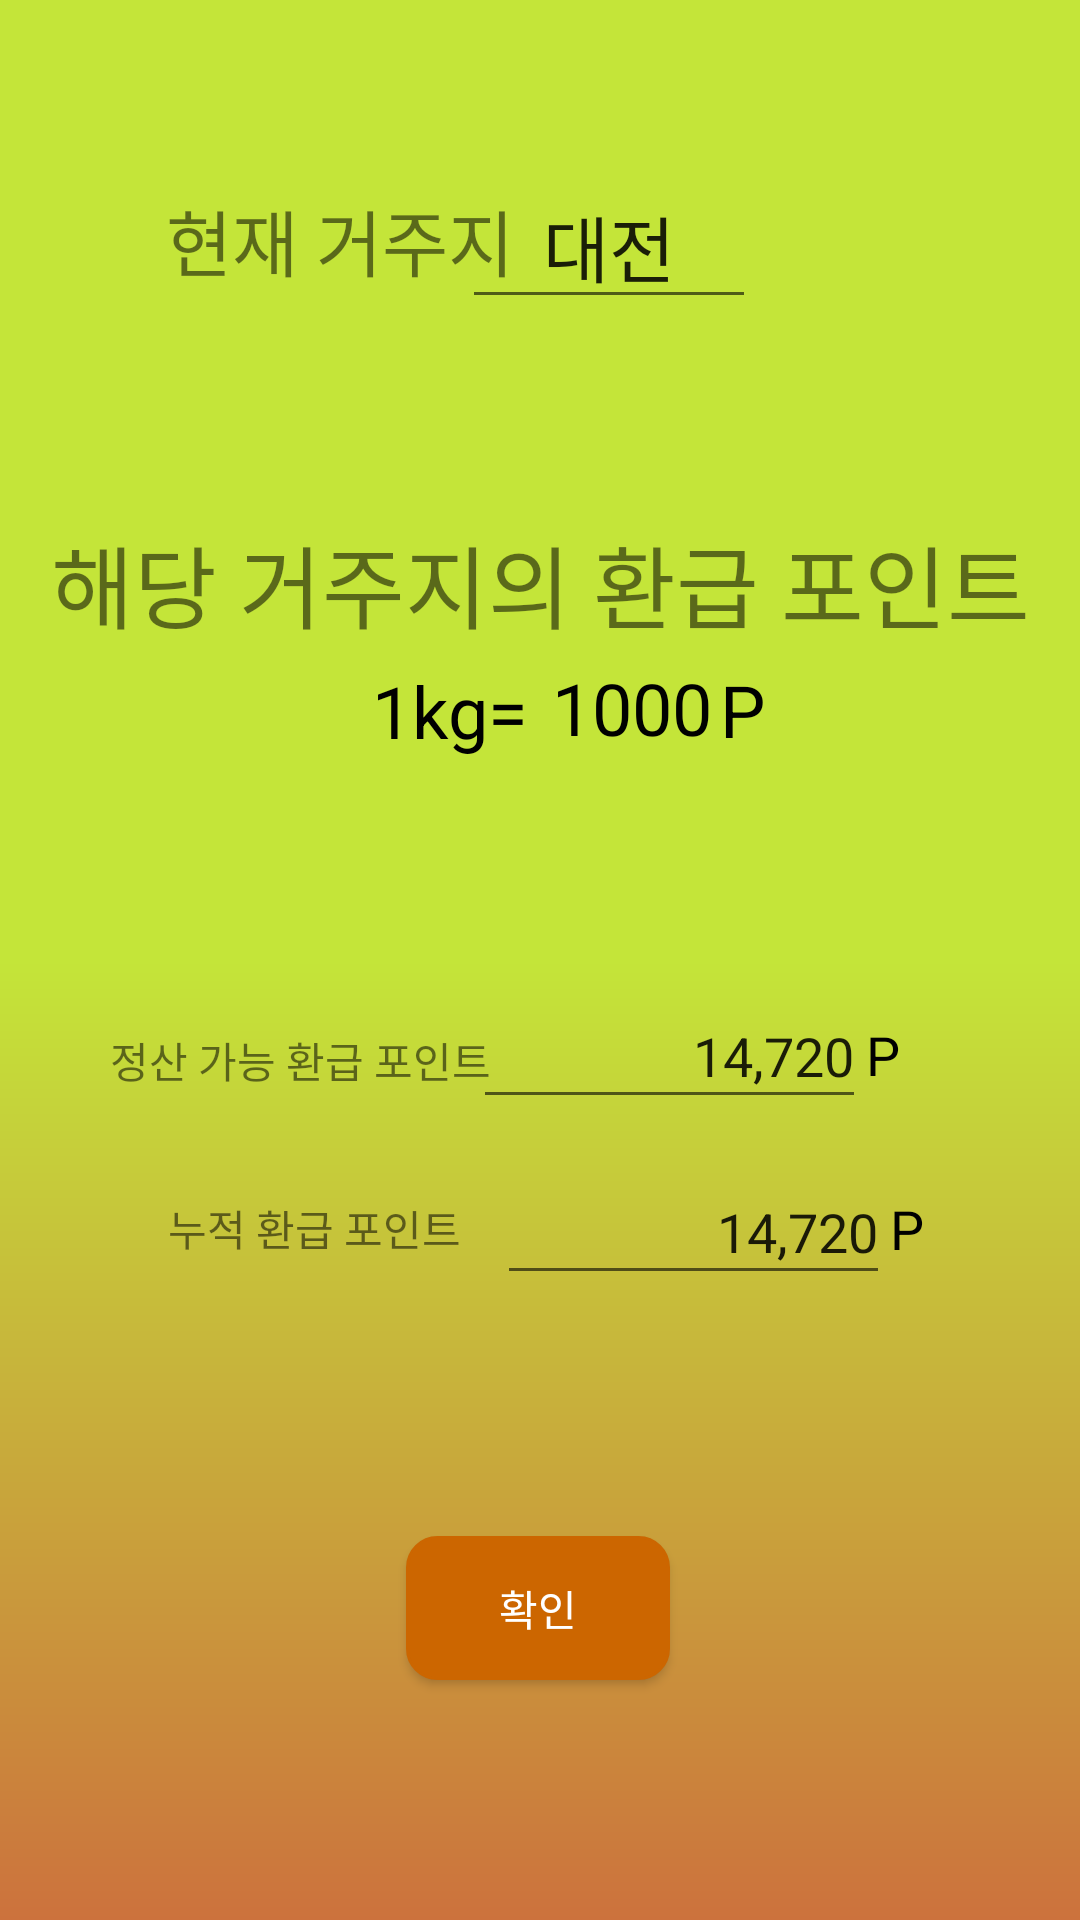

Android layout source for this screen:
<!-- AndroidManifest.xml: application theme Theme.RecyclePaper -->
<!-- res/layout/activity_user_return_point.xml -->
<?xml version="1.0" encoding="utf-8"?>
<androidx.constraintlayout.widget.ConstraintLayout xmlns:android="http://schemas.android.com/apk/res/android"
    xmlns:app="http://schemas.android.com/apk/res-auto"
    xmlns:tools="http://schemas.android.com/tools"
    android:layout_width="match_parent"
    android:layout_height="match_parent"
    android:background="@drawable/bg_greentobrown"
    tools:context=".User_ReturnPoint">

    <androidx.appcompat.widget.AppCompatButton
        android:id="@+id/button4"
        android:layout_width="wrap_content"
        android:layout_height="wrap_content"
        android:background="@drawable/btn_brown"
        android:text="확인"
        android:textColor="@color/white"
        app:layout_constraintBottom_toBottomOf="parent"
        app:layout_constraintEnd_toEndOf="parent"
        app:layout_constraintHorizontal_bias="0.498"
        app:layout_constraintStart_toStartOf="parent"
        app:layout_constraintTop_toTopOf="parent"
        app:layout_constraintVertical_bias="0.865" />

    <EditText
        android:id="@+id/editTextTextPersonName10"
        android:layout_width="131dp"
        android:layout_height="45dp"
        android:layout_marginEnd="80dp"
        android:ems="10"
        android:inputType="textPersonName"
        android:text="14,720"
        android:textAlignment="textEnd"
        app:layout_constraintBottom_toBottomOf="parent"
        app:layout_constraintEnd_toEndOf="parent"
        app:layout_constraintHorizontal_bias="0.428"
        app:layout_constraintStart_toEndOf="@+id/textView28"
        app:layout_constraintTop_toTopOf="parent"
        app:layout_constraintVertical_bias="0.551" />

    <TextView
        android:id="@+id/textView27"
        android:layout_width="34dp"
        android:layout_height="24dp"
        android:text="P"
        android:textColor="@color/black"
        android:textSize="18sp"
        app:layout_constraintBottom_toBottomOf="parent"
        app:layout_constraintEnd_toEndOf="parent"
        app:layout_constraintHorizontal_bias="0.0"
        app:layout_constraintStart_toEndOf="@+id/editTextTextPersonName10"
        app:layout_constraintTop_toTopOf="parent"
        app:layout_constraintVertical_bias="0.551" />

    <TextView
        android:id="@+id/textView28"
        android:layout_width="wrap_content"
        android:layout_height="wrap_content"
        android:text="정산 가능 환급 포인트"
        app:layout_constraintBottom_toBottomOf="parent"
        app:layout_constraintEnd_toEndOf="parent"
        app:layout_constraintHorizontal_bias="0.158"
        app:layout_constraintStart_toStartOf="parent"
        app:layout_constraintTop_toTopOf="parent"
        app:layout_constraintVertical_bias="0.554" />

    <TextView
        android:id="@+id/textView30"
        android:layout_width="wrap_content"
        android:layout_height="wrap_content"
        android:text="누적 환급 포인트"
        app:layout_constraintBottom_toBottomOf="parent"
        app:layout_constraintEnd_toEndOf="parent"
        app:layout_constraintHorizontal_bias="0.214"
        app:layout_constraintStart_toStartOf="parent"
        app:layout_constraintTop_toTopOf="parent"
        app:layout_constraintVertical_bias="0.644" />

    <EditText
        android:id="@+id/editTextTextPersonName11"
        android:layout_width="131dp"
        android:layout_height="45dp"
        android:layout_marginEnd="8dp"
        android:ems="10"
        android:inputType="textPersonName"
        android:text="14,720"
        android:textAlignment="textEnd"
        app:layout_constraintBottom_toBottomOf="parent"
        app:layout_constraintEnd_toEndOf="parent"
        app:layout_constraintHorizontal_bias="0.177"
        app:layout_constraintStart_toEndOf="@+id/textView30"
        app:layout_constraintTop_toTopOf="parent"
        app:layout_constraintVertical_bias="0.65" />

    <TextView
        android:id="@+id/textView29"
        android:layout_width="30dp"
        android:layout_height="22dp"
        android:layout_marginEnd="8dp"
        android:text="P"
        android:textColor="@color/black"
        android:textSize="18sp"
        app:layout_constraintBottom_toBottomOf="parent"
        app:layout_constraintEnd_toEndOf="parent"
        app:layout_constraintHorizontal_bias="0.0"
        app:layout_constraintStart_toEndOf="@+id/editTextTextPersonName11"
        app:layout_constraintTop_toTopOf="parent"
        app:layout_constraintVertical_bias="0.643" />

    <TextView
        android:id="@+id/textView22"
        android:layout_width="wrap_content"
        android:layout_height="wrap_content"
        android:text="현재 거주지"
        android:textSize="24sp"
        app:layout_constraintBottom_toBottomOf="parent"
        app:layout_constraintEnd_toEndOf="parent"
        app:layout_constraintHorizontal_bias="0.227"
        app:layout_constraintStart_toStartOf="parent"
        app:layout_constraintTop_toTopOf="parent"
        app:layout_constraintVertical_bias="0.103" />

    <EditText
        android:id="@+id/editTextTextPersonName9"
        android:layout_width="98dp"
        android:layout_height="51dp"
        android:layout_marginEnd="108dp"
        android:ems="10"
        android:inputType="textPersonName"
        android:text="대전"
        android:textAlignment="center"
        android:textSize="24sp"
        app:layout_constraintBottom_toBottomOf="parent"
        app:layout_constraintEnd_toEndOf="parent"
        app:layout_constraintHorizontal_bias="1.0"
        app:layout_constraintStart_toEndOf="@+id/textView22"
        app:layout_constraintTop_toTopOf="parent"
        app:layout_constraintVertical_bias="0.094" />

    <TextView
        android:id="@+id/textView23"
        android:layout_width="wrap_content"
        android:layout_height="wrap_content"
        android:text="해당 거주지의 환급 포인트"
        android:textSize="30sp"
        app:layout_constraintBottom_toBottomOf="parent"
        app:layout_constraintEnd_toEndOf="parent"
        app:layout_constraintStart_toStartOf="parent"
        app:layout_constraintTop_toTopOf="parent"
        app:layout_constraintVertical_bias="0.289" />

    <TextView
        android:id="@+id/textView24"
        android:layout_width="60dp"
        android:layout_height="34dp"
        android:text="1kg="
        android:textColor="@color/black"
        android:textSize="24sp"
        app:layout_constraintBottom_toBottomOf="parent"
        app:layout_constraintEnd_toEndOf="parent"
        app:layout_constraintHorizontal_bias="0.413"
        app:layout_constraintStart_toStartOf="parent"
        app:layout_constraintTop_toTopOf="parent"
        app:layout_constraintVertical_bias="0.364" />

    <TextView
        android:id="@+id/textView26"
        android:layout_width="15dp"
        android:layout_height="30dp"
        android:text="P"
        android:textColor="@color/black"
        android:textSize="24sp"
        app:layout_constraintBottom_toBottomOf="parent"
        app:layout_constraintEnd_toEndOf="parent"
        app:layout_constraintHorizontal_bias="0.0"
        app:layout_constraintStart_toEndOf="@+id/textView25"
        app:layout_constraintTop_toTopOf="parent"
        app:layout_constraintVertical_bias="0.361" />

    <TextView
        android:id="@+id/textView25"
        android:layout_width="56dp"
        android:layout_height="51dp"
        android:text="1000"
        android:textColor="@color/black"
        android:textSize="24sp"
        app:layout_constraintBottom_toBottomOf="parent"
        app:layout_constraintEnd_toEndOf="parent"
        app:layout_constraintHorizontal_bias="0.0"
        app:layout_constraintStart_toEndOf="@+id/textView24"
        app:layout_constraintTop_toTopOf="parent"
        app:layout_constraintVertical_bias="0.373" />

</androidx.constraintlayout.widget.ConstraintLayout>
<!-- resources referenced by this layout -->
<resources>
  <!-- drawable bg_greentobrown (drawable) -->
  <?xml version="1.0" encoding="utf-8"?>
  <shape xmlns:android="http://schemas.android.com/apk/res/android">
      <gradient
          android:angle="270"
          android:type="linear"
          android:startColor="#C4E539"
          android:centerColor="#C4E539"
          android:endColor="#CC723D"/>
  
  </shape>
  <!-- drawable btn_brown (drawable) -->
  <?xml version="1.0" encoding="utf-8"?>
  <shape xmlns:android="http://schemas.android.com/apk/res/android">
      <solid android:color="#CC6600"/>
      <corners
          android:bottomLeftRadius="10dp"
          android:bottomRightRadius="10dp"
          android:topLeftRadius="10dp"
          android:topRightRadius="10dp"/>
      <stroke android:width="1dp"
          android:color="#CC6600"/>
  
  </shape>
  <style name="Theme.RecyclePaper" parent="Theme.MaterialComponents.DayNight.DarkActionBar">
          
          <item name="colorPrimary">#663300</item>
          <item name="colorPrimaryVariant">@color/purple_700</item>
          <item name="colorOnPrimary">@color/white</item>
          
          <item name="colorSecondary">@color/teal_200</item>
          <item name="colorSecondaryVariant">@color/teal_700</item>
          <item name="colorOnSecondary">@color/black</item>
          
          <item name="android:statusBarColor" tools:targetApi="l">?attr/colorPrimaryVariant</item>
          
      </style>
  <!-- not gathered from this repository: default colours our renderer supplied (Android Studio template values) -->
  <color name="purple_700">#FF3700B3</color>
  <color name="teal_200">#FF03DAC5</color>
  <color name="teal_700">#FF018786</color>
  <color name="black">#FF000000</color>
  <color name="white">#FFFFFFFF</color>
</resources>
